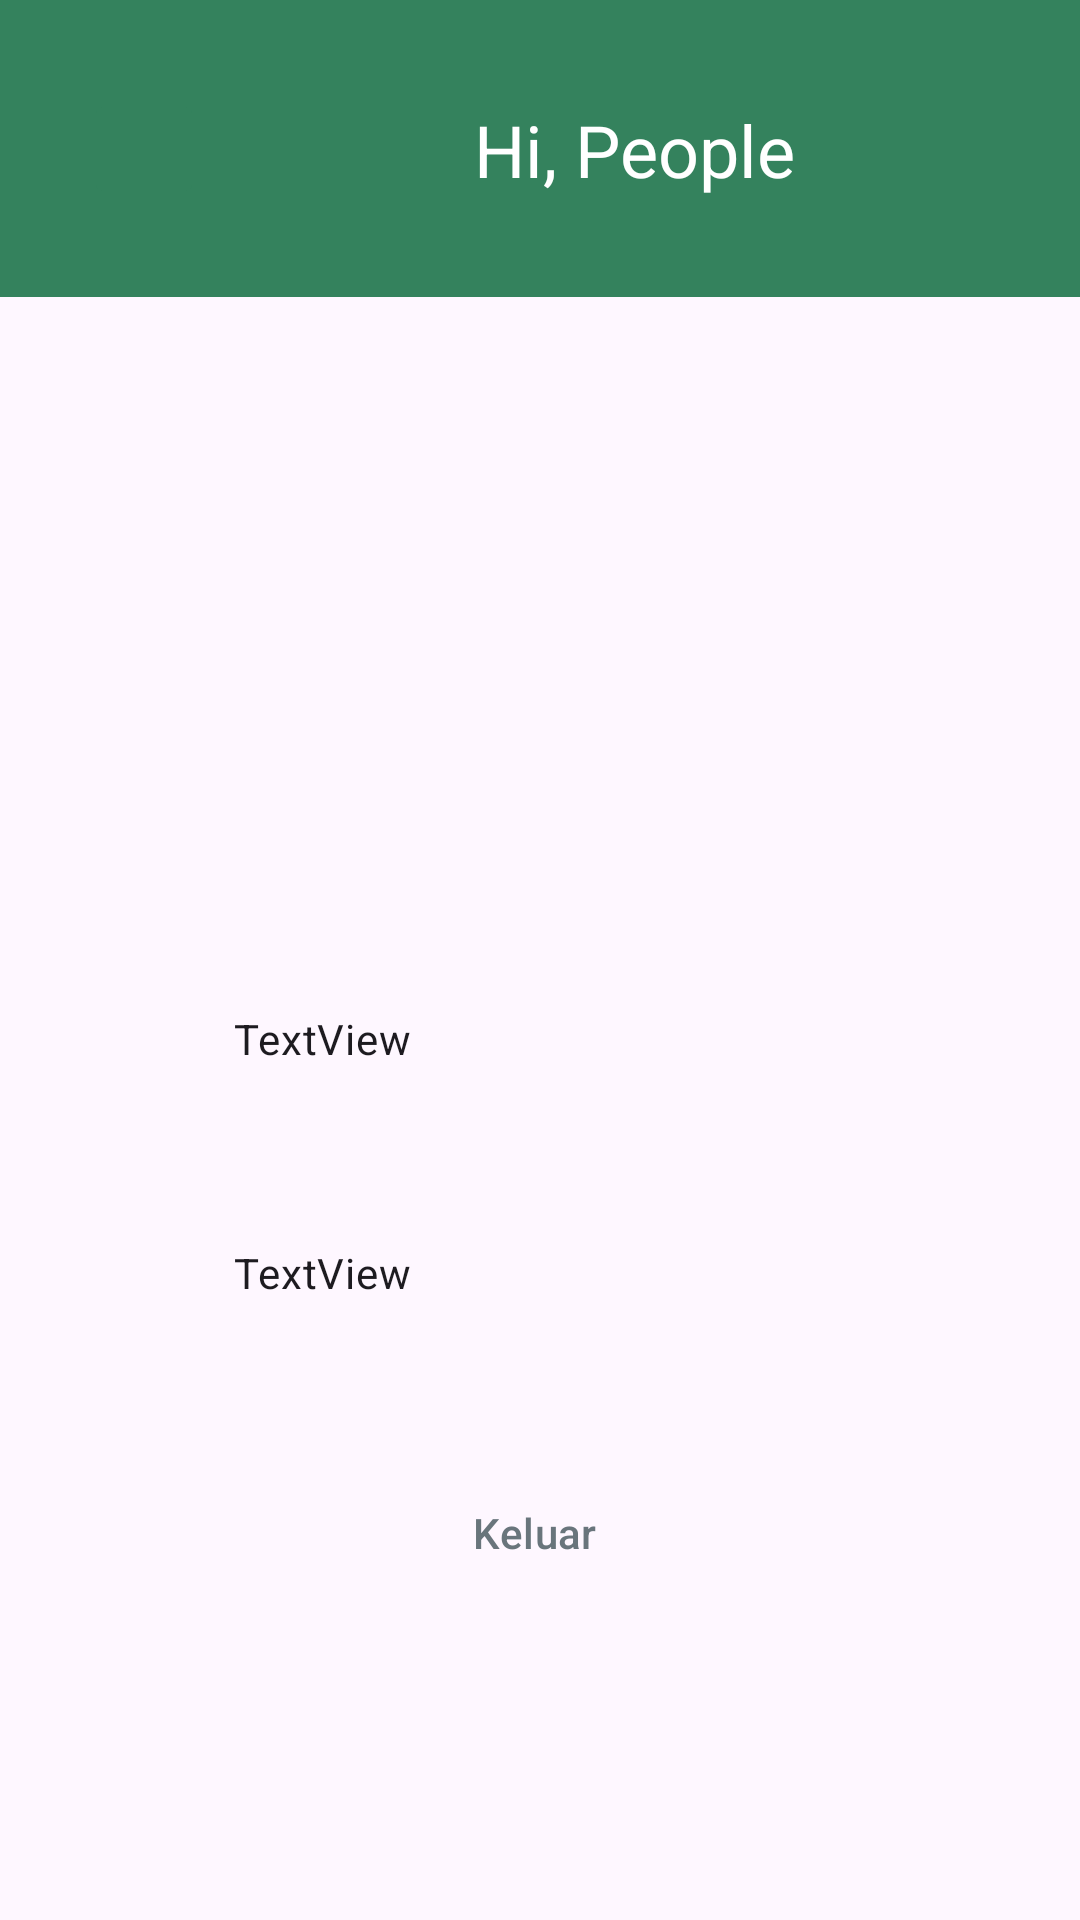

Reconstruct the res/layout file that produces this screen, plus the resources it refers to.
<!-- AndroidManifest.xml: application theme Theme.BersihKotaku -->
<!-- res/layout/fragment_profile.xml -->
<?xml version="1.0" encoding="utf-8"?>
<androidx.constraintlayout.widget.ConstraintLayout xmlns:android="http://schemas.android.com/apk/res/android"
    xmlns:app="http://schemas.android.com/apk/res-auto"
    xmlns:tools="http://schemas.android.com/tools"
    android:id="@+id/profile"
    android:layout_width="match_parent"
    android:layout_height="match_parent">

    <include
        android:id="@+id/profileHeader2"
        layout="@layout/view_header2"
        android:layout_width="0dp"
        android:layout_height="wrap_content"
        app:layout_constraintEnd_toEndOf="parent"
        app:layout_constraintStart_toStartOf="parent"
        app:layout_constraintTop_toTopOf="parent" />

    <com.google.android.material.imageview.ShapeableImageView
        android:id="@+id/profileImage"
        android:layout_width="130dp"
        android:layout_height="130dp"
        android:layout_marginTop="54dp"
        app:shapeAppearanceOverlay="@style/Circular"
        app:layout_constraintEnd_toEndOf="parent"
        app:layout_constraintStart_toStartOf="parent"
        app:layout_constraintTop_toBottomOf="@+id/profileHeader2"
        tools:src="@tools:sample/avatars" />

    <include
        android:id="@+id/profileEdit"
        layout="@layout/view_profile_menu"
        android:layout_width="0dp"
        android:layout_height="wrap_content"
        android:layout_marginStart="16dp"
        android:layout_marginTop="32dp"
        android:layout_marginEnd="16dp"
        app:layout_constraintEnd_toEndOf="parent"
        app:layout_constraintStart_toStartOf="parent"
        app:layout_constraintTop_toBottomOf="@+id/profileImage" />

    <include
        android:id="@+id/profileShow"
        layout="@layout/view_profile_menu"
        android:layout_width="0dp"
        android:layout_height="wrap_content"
        android:layout_marginStart="16dp"
        android:layout_marginTop="16dp"
        android:layout_marginEnd="16dp"
        app:layout_constraintEnd_toEndOf="parent"
        app:layout_constraintStart_toStartOf="parent"
        app:layout_constraintTop_toBottomOf="@+id/profileEdit" />

    <Button
        android:id="@+id/profileSignOut"
        style="@style/Widget.Material3.Button.TextButton.Icon"
        android:layout_width="wrap_content"
        android:layout_height="wrap_content"
        android:layout_marginTop="32dp"
        android:text="Keluar"
        android:textColor="?colorSecondary"
        app:icon="@drawable/ic_sign_out"
        app:iconTint="?colorError"
        app:layout_constraintEnd_toEndOf="parent"
        app:layout_constraintStart_toStartOf="parent"
        app:layout_constraintTop_toBottomOf="@+id/profileShow" />

</androidx.constraintlayout.widget.ConstraintLayout>
<!-- res/layout/view_header2.xml (included above) -->
<?xml version="1.0" encoding="utf-8"?>
<androidx.constraintlayout.widget.ConstraintLayout xmlns:android="http://schemas.android.com/apk/res/android"
    android:layout_width="match_parent"
    android:layout_height="wrap_content"
    xmlns:tools="http://schemas.android.com/tools"
    xmlns:app="http://schemas.android.com/apk/res-auto">

    <androidx.constraintlayout.widget.ConstraintLayout
        android:id="@+id/headerAppBar"
        android:layout_width="0dp"
        android:layout_height="99dp"
        android:background="?colorPrimaryDark"
        android:paddingStart="28dp"
        android:paddingEnd="38dp"
        tools:viewBindingIgnore="true"
        app:layout_constraintEnd_toEndOf="parent"
        app:layout_constraintStart_toStartOf="parent"
        app:layout_constraintTop_toTopOf="parent">

        <androidx.appcompat.widget.AppCompatImageButton
            android:id="@+id/headerNavigationButton2"
            android:layout_width="40dp"
            android:layout_height="40dp"
            android:src="@drawable/ic_arrow_back"
            app:backgroundTint="?colorPrimaryDark"
            app:layout_constraintTop_toTopOf="@id/headerAppBar"
            app:layout_constraintBottom_toBottomOf="@id/headerAppBar"
            app:tint="?colorOnPrimary"
            tools:ignore="MissingConstraints" />


        <androidx.appcompat.widget.AppCompatTextView
            android:id="@+id/headerTitle2"
            style="@style/TextAppearance.Material3.HeadlineSmall"
            android:layout_width="0dp"
            android:layout_height="wrap_content"
            app:layout_constraintStart_toEndOf="@id/headerNavigationButton2"
            android:layout_marginStart="90dp"
            android:layout_marginTop="4dp"
            app:layout_constraintTop_toTopOf="@id/headerNavigationButton2"
            android:textColor="?colorOnPrimary"
            tools:text="Hi, People" />



    </androidx.constraintlayout.widget.ConstraintLayout>

</androidx.constraintlayout.widget.ConstraintLayout>
<!-- res/layout/view_profile_menu.xml (included above) -->
<?xml version="1.0" encoding="utf-8"?>
<androidx.constraintlayout.widget.ConstraintLayout xmlns:android="http://schemas.android.com/apk/res/android"
    xmlns:app="http://schemas.android.com/apk/res-auto"
    xmlns:tools="http://schemas.android.com/tools"
    android:layout_width="match_parent"
    android:layout_height="wrap_content">

    <ImageView
        android:id="@+id/profileMenuIcon"
        android:layout_width="30dp"
        android:layout_height="30dp"
        android:layout_marginStart="16dp"
        android:layout_marginTop="16dp"
        android:layout_marginBottom="16dp"
        app:layout_constraintBottom_toBottomOf="parent"
        app:layout_constraintStart_toStartOf="parent"
        app:layout_constraintTop_toTopOf="parent"
        tools:srcCompat="@tools:sample/avatars" />

    <TextView
        android:id="@+id/profileMenuText"
        style="@style/TextAppearance.Material3.BodyMedium"
        android:layout_width="0dp"
        android:layout_height="wrap_content"
        android:layout_marginStart="16dp"
        android:layout_marginEnd="16dp"
        app:layout_constraintBottom_toBottomOf="@+id/profileMenuIcon"
        app:layout_constraintEnd_toEndOf="parent"
        app:layout_constraintStart_toEndOf="@+id/profileMenuIcon"
        app:layout_constraintTop_toTopOf="@+id/profileMenuIcon"
        tools:text="TextView" />
</androidx.constraintlayout.widget.ConstraintLayout>
<!-- resources referenced by this layout -->
<resources>
  <style name="Circular">
          <item name="cornerSize">30%</item>
      </style>
  <style name="Theme.BersihKotaku" parent="Theme.Material3.Light.NoActionBar">
          
          <item name="colorPrimary">#4FBF67</item>
          <item name="colorPrimaryDark">#34825D</item>
          <item name="colorPrimaryVariant">#3DA472</item>
          <item name="colorOnPrimary">@color/white</item>
          
          <item name="colorSecondary">#69757C</item>
          <item name="colorSecondaryVariant">#75828A</item>
          <item name="colorOnSecondary">@color/black</item>
          <item name="colorPrimaryContainer">#F2F2F2</item>
          
          <item name="android:statusBarColor" tools:targetApi="l">?attr/colorPrimaryVariant</item>
          
      </style>
  <color name="white">#FFFFFFFF</color>
  <color name="black">#FF000000</color>
</resources>
